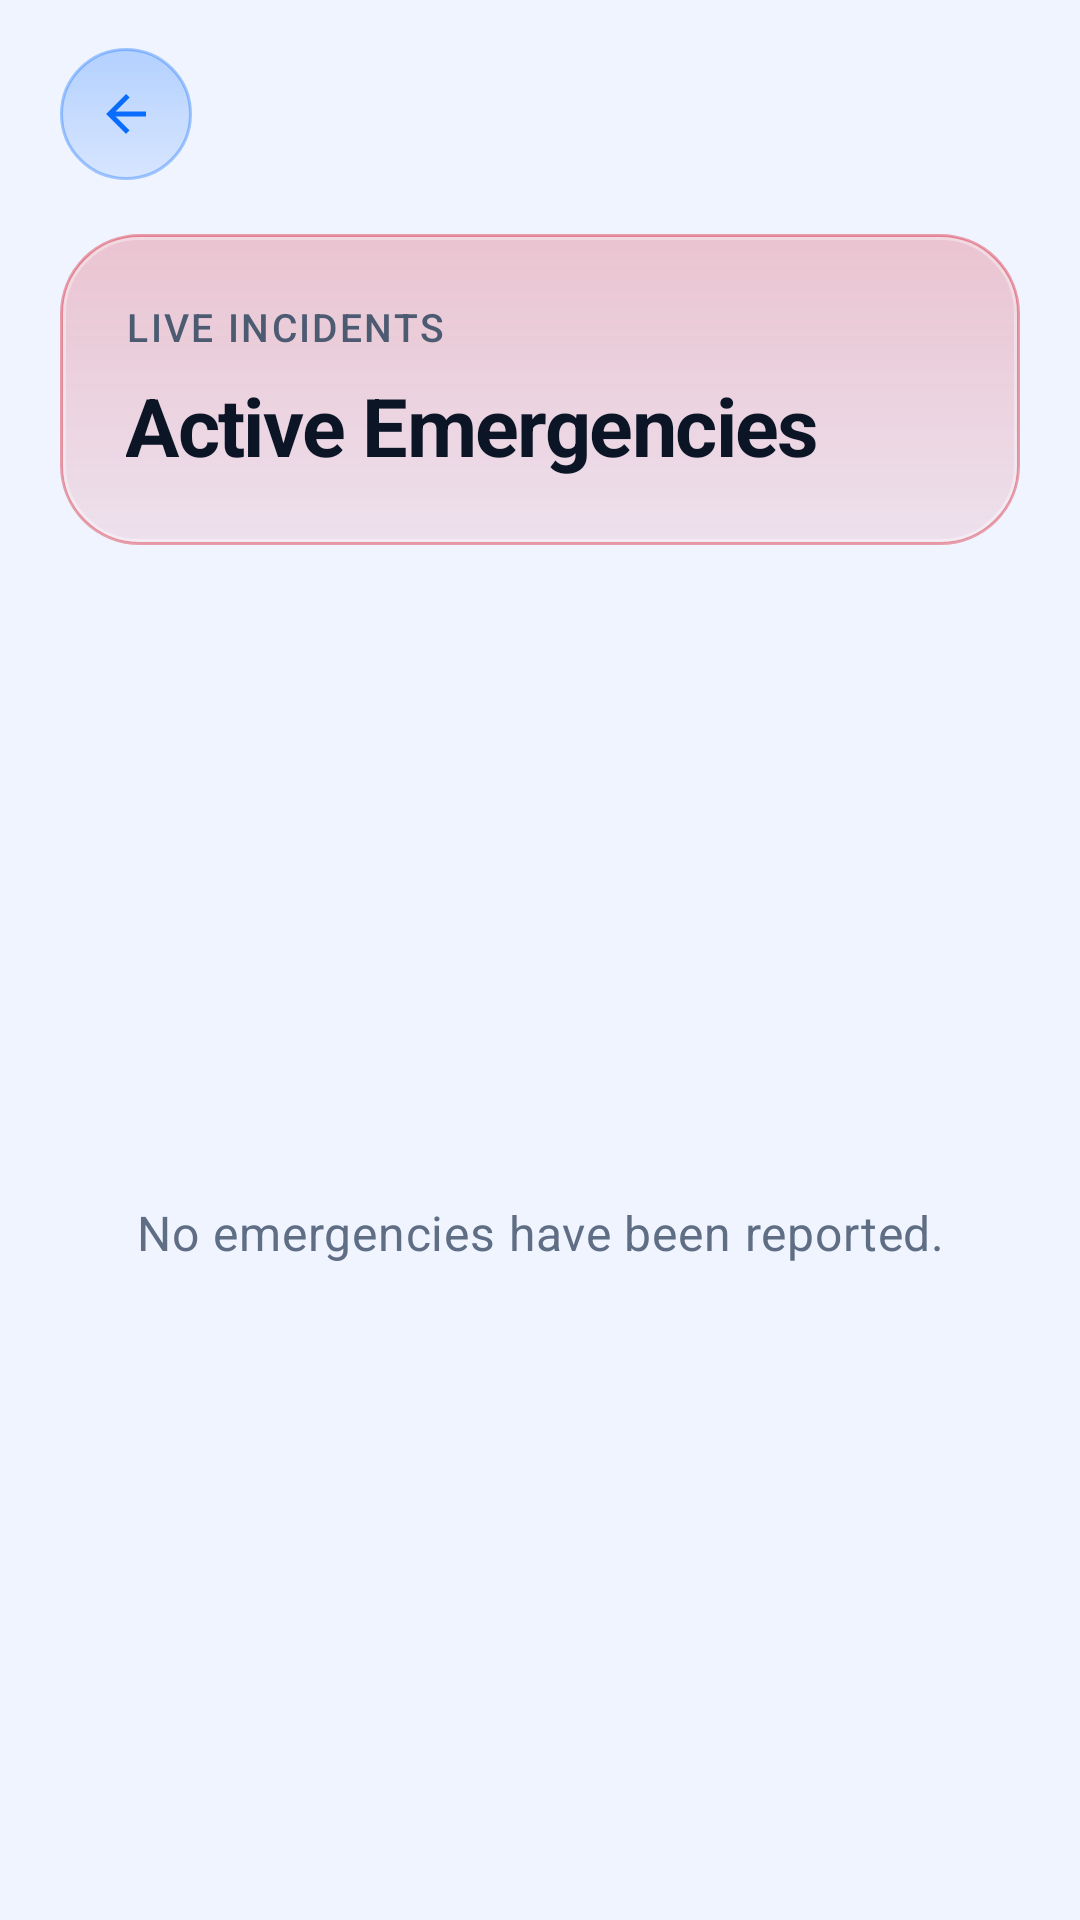

Layout XML and referenced resources for this Android screen:
<!-- AndroidManifest.xml: application theme Theme.FirstLink -->
<!-- res/layout/staff_view_emergencies.xml -->
<?xml version="1.0" encoding="utf-8"?>
<androidx.constraintlayout.widget.ConstraintLayout
    xmlns:android="http://schemas.android.com/apk/res/android"
    xmlns:app="http://schemas.android.com/apk/res-auto"
    android:id="@+id/staff_view_emergencies"
    android:layout_width="match_parent"
    android:layout_height="match_parent"
    android:background="@color/surface">

    <ImageButton
        android:id="@+id/back_button"
        style="@style/Widget.FirstLink.BackButton"
        android:layout_width="44dp"
        android:layout_height="44dp"
        android:layout_marginStart="20dp"
        android:layout_marginTop="16dp"
        android:contentDescription="Back"
        android:src="@drawable/ic_back"
        app:layout_constraintStart_toStartOf="parent"
        app:layout_constraintTop_toTopOf="parent" />

    
    <LinearLayout
        android:id="@+id/emergencies_header_card"
        style="@style/Widget.FirstLink.HeaderCard.Danger"
        android:layout_width="0dp"
        android:layout_height="wrap_content"
        android:layout_marginStart="20dp"
        android:layout_marginTop="18dp"
        android:layout_marginEnd="20dp"
        android:orientation="vertical"
        android:padding="22dp"
        app:layout_constraintEnd_toEndOf="parent"
        app:layout_constraintStart_toStartOf="parent"
        app:layout_constraintTop_toBottomOf="@id/back_button">

        <TextView
            style="@style/TextAppearance.FirstLink.Eyebrow"
            android:layout_width="wrap_content"
            android:layout_height="wrap_content"
            android:text="Live incidents"
            android:textColor="@color/on_gradient_muted" />

        <TextView
            android:id="@+id/staff_view_emergency_title"
            style="@style/TextAppearance.FirstLink.Hero"
            android:layout_width="wrap_content"
            android:layout_height="wrap_content"
            android:layout_marginTop="6dp"
            android:text="Active Emergencies"
            android:textSize="27sp" />
    </LinearLayout>

    <TextView
        android:id="@+id/emergencies_empty_state"
        style="@style/TextAppearance.FirstLink.PageSubtitle"
        android:layout_width="0dp"
        android:layout_height="wrap_content"
        android:layout_marginStart="32dp"
        android:layout_marginEnd="32dp"
        android:gravity="center"
        android:text="No emergencies have been reported."
        android:textColor="@color/text_hint"
        android:textSize="16sp"
        app:layout_constraintBottom_toBottomOf="parent"
        app:layout_constraintEnd_toEndOf="parent"
        app:layout_constraintStart_toStartOf="parent"
        app:layout_constraintTop_toBottomOf="@id/emergencies_header_card" />

    <androidx.recyclerview.widget.RecyclerView
        android:id="@+id/emergencies_recycler_view"
        android:layout_width="0dp"
        android:layout_height="0dp"
        android:layout_marginTop="6dp"
        android:clipToPadding="false"
        android:paddingStart="20dp"
        android:paddingEnd="20dp"
        android:paddingBottom="24dp"
        app:layout_constraintBottom_toBottomOf="parent"
        app:layout_constraintEnd_toEndOf="parent"
        app:layout_constraintStart_toStartOf="parent"
        app:layout_constraintTop_toBottomOf="@id/emergencies_header_card" />

</androidx.constraintlayout.widget.ConstraintLayout>
<!-- resources referenced by this layout -->
<resources>
  <color name="on_gradient_muted">#4C5B72</color>
  <color name="surface">#EFF4FF</color>
  <color name="text_hint">#5F6E84</color>
  <!-- drawable ic_back (drawable) -->
  <vector xmlns:android="http://schemas.android.com/apk/res/android"
      android:width="24dp"
      android:height="24dp"
      android:viewportWidth="24"
      android:viewportHeight="24"
      android:tint="#111827">
      <path
          android:fillColor="#FFFFFF"
          android:pathData="M20,11H7.83l5.59,-5.59L12,4l-8,8 8,8 1.41,-1.41L7.83,13H20v-2z" />
  </vector>
  <style name="TextAppearance.FirstLink.Eyebrow" parent="TextAppearance.Material3.LabelSmall">
          <item name="android:textSize">13sp</item>
          <item name="android:fontFamily">sans-serif-medium</item>
          <item name="android:letterSpacing">0.06</item>
          <item name="android:textAllCaps">true</item>
      </style>
  <style name="TextAppearance.FirstLink.Hero" parent="TextAppearance.Material3.HeadlineMedium">
          <item name="android:textSize">34sp</item>
          <item name="android:textStyle">bold</item>
          <item name="android:textColor">@color/on_gradient</item>
          <item name="android:letterSpacing">-0.02</item>
          <item name="android:lineSpacingMultiplier">1.1</item>
      </style>
  <style name="TextAppearance.FirstLink.PageSubtitle" parent="TextAppearance.Material3.BodyMedium">
          <item name="android:textSize">17sp</item>
          <item name="android:textColor">@color/text_secondary</item>
          <item name="android:lineSpacingMultiplier">1.45</item>
      </style>
  <style name="Widget.FirstLink.BackButton" parent="">
          <item name="android:background">@drawable/bg_circle_brand_soft</item>
          <item name="android:foreground">?attr/selectableItemBackgroundBorderless</item>
          <item name="android:padding">12dp</item>
          <item name="android:scaleType">fitCenter</item>
          <item name="android:tint">@color/brand_primary</item>
      </style>
  <style name="Widget.FirstLink.HeaderCard.Danger">
          <item name="android:background">@drawable/bg_header_danger</item>
      </style>
  <style name="Theme.FirstLink" parent="Base.Theme.FirstLink" />
  <color name="on_gradient">#0B1526</color>
  <color name="text_secondary">#4C5B72</color>
  <color name="brand_primary">#0A6CFC</color>
  <color name="header_glass_bottom">#1A0A6CFC</color>
  <color name="header_glass_top">#420A6CFC</color>
  <color name="brand_border_soft">#590A6CFC</color>
  <color name="header_danger_bottom">#14D70015</color>
  <color name="header_danger_top">#33D70015</color>
  <color name="danger_border">#59D70015</color>
  <color name="glass_rim_inner">#59FFFFFF</color>
  <color name="white">#FFFFFFFF</color>
  <color name="brand_primary_container">#240A6CFC</color>
  <color name="brand_on_primary_container">#0B47B0</color>
  <color name="danger">#D70015</color>
  <color name="text_primary">#0B1526</color>
  <color name="border_light">#26355C8C</color>
  <color name="page_top">#EFF4FF</color>
  <color name="page_bottom">#E7EFFC</color>
  <style name="ShapeAppearance.FirstLink.Small" parent="ShapeAppearance.Material3.SmallComponent">
          <item name="cornerSize">18dp</item>
      </style>
  <style name="ShapeAppearance.FirstLink.Medium" parent="ShapeAppearance.Material3.MediumComponent">
          <item name="cornerSize">24dp</item>
      </style>
  <style name="ShapeAppearance.FirstLink.Large" parent="ShapeAppearance.Material3.LargeComponent">
          <item name="cornerSize">30dp</item>
      </style>
  <color name="brand_glow">#0A6CFC</color>
  <color name="dialog_glass_surface">#F0F7FAFF</color>
  <color name="text_body">#33425A</color>
  <style name="ShapeAppearance.FirstLink.Pill" parent="">
          <item name="cornerFamily">rounded</item>
          <item name="cornerSize">50%</item>
      </style>
  <color name="glass_fill">#A6FFFFFF</color>
  <color name="glass_border_strong">#59839FC4</color>
  <color name="glass_ripple">#3D0A6CFC</color>
</resources>
